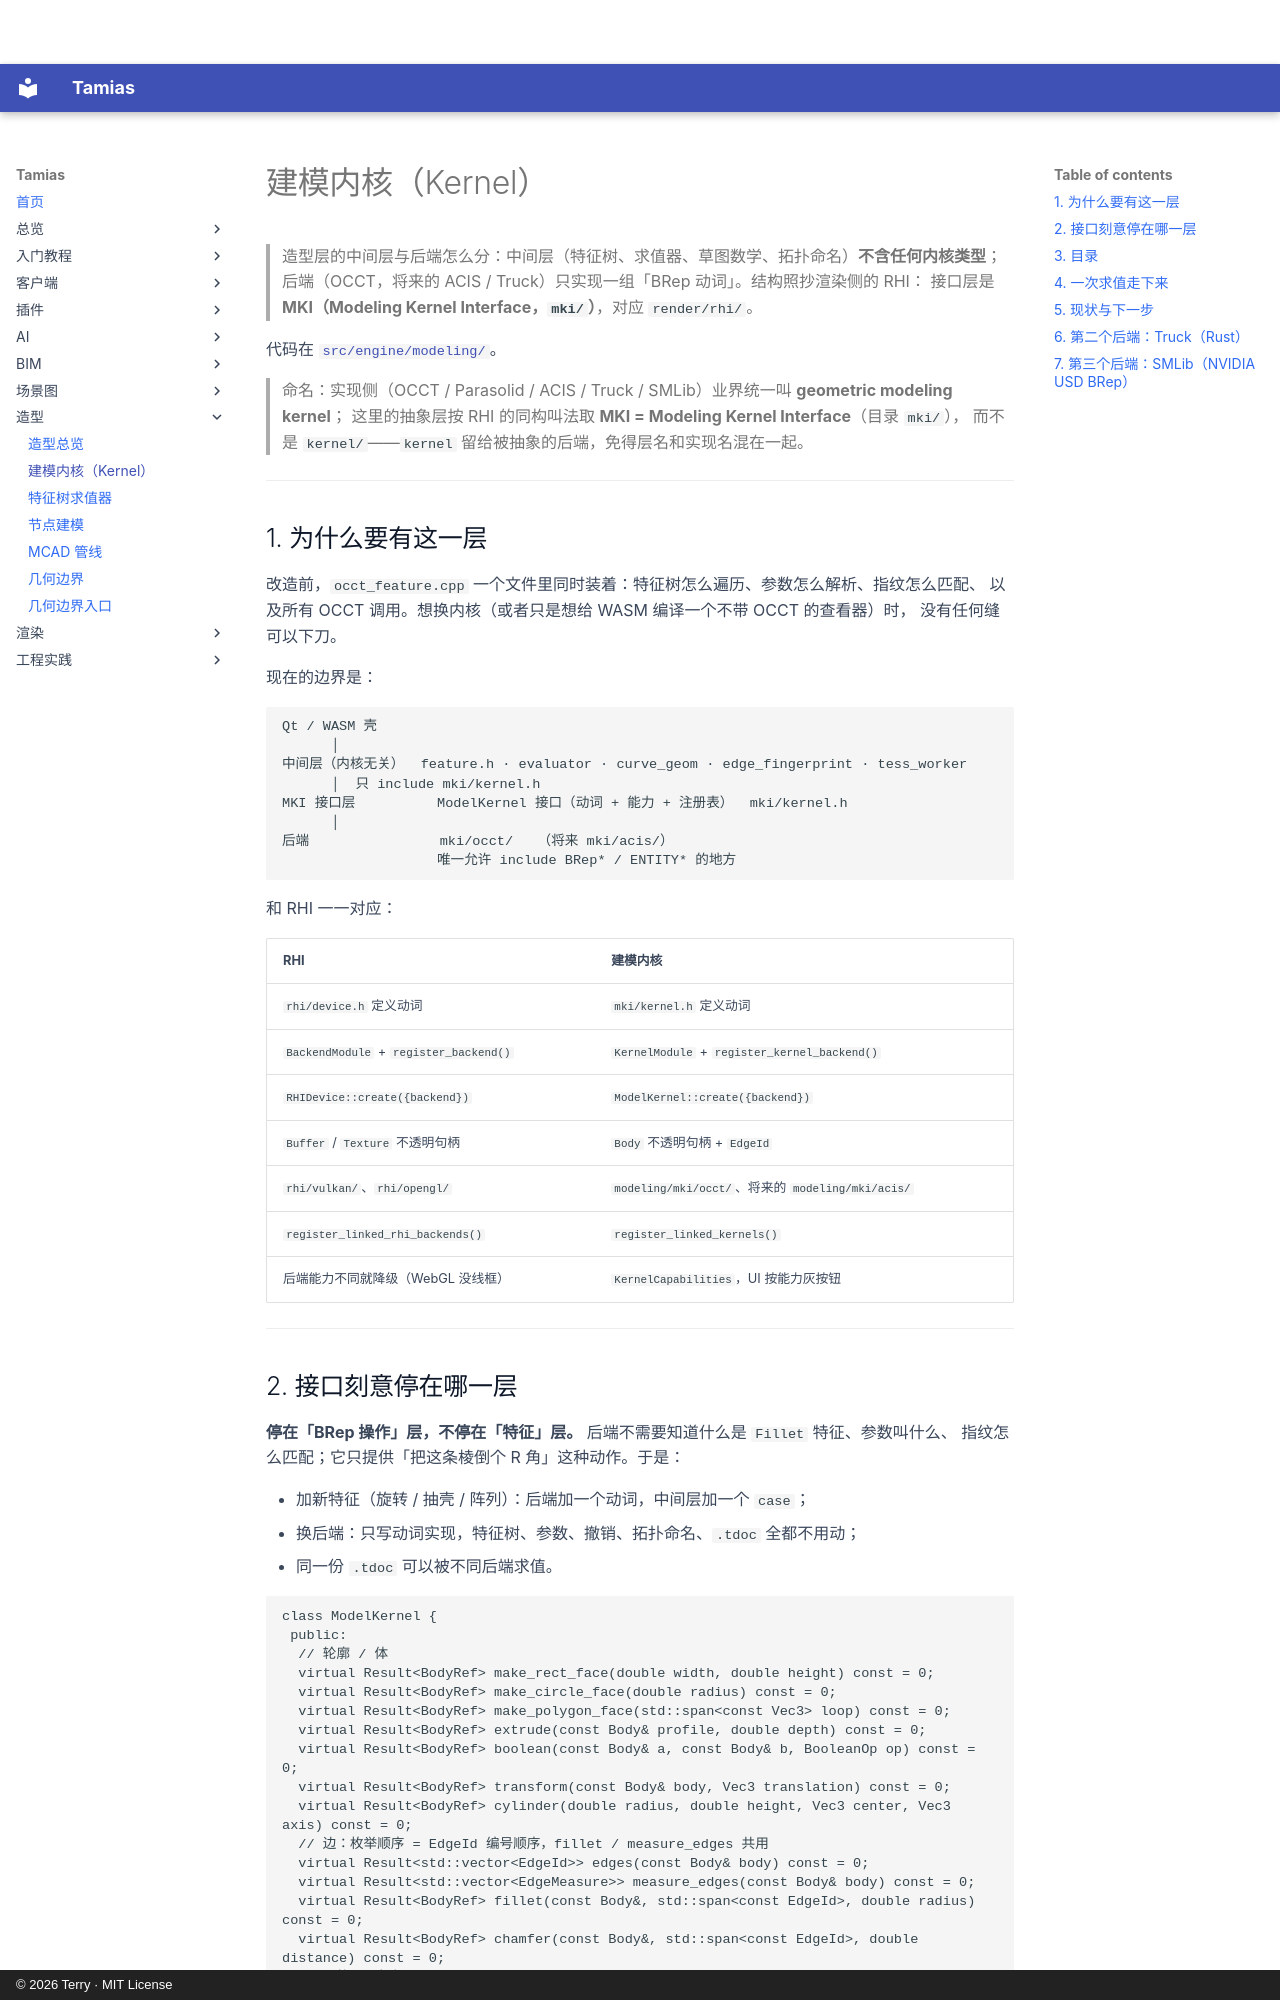

repository: terry-chao/tamias · page: MODELING-KERNEL/index.html · generator: mkdocs · copyright: © 2026 Terry · MIT License

# 建模内核（Kernel）

> 造型层的中间层与后端怎么分：中间层（特征树、求值器、草图数学、拓扑命名）**不含任何内核类型**；
> 后端（OCCT，将来的 ACIS / Truck）只实现一组「BRep 动词」。结构照抄渲染侧的 RHI：
> 接口层是 **MKI（Modeling Kernel Interface，`mki/`）**，对应 `render/rhi/`。

代码在 [`src/engine/modeling/`](https://github.com/terry-chao/tamias/tree/main/src/engine/modeling)。

> 命名：实现侧（OCCT / Parasolid / ACIS / Truck / SMLib）业界统一叫 **geometric modeling kernel**；
> 这里的抽象层按 RHI 的同构叫法取 **MKI = Modeling Kernel Interface**（目录 `mki/`），
> 而不是 `kernel/`——`kernel` 留给被抽象的后端，免得层名和实现名混在一起。

---

## 1. 为什么要有这一层

改造前，`occt_feature.cpp` 一个文件里同时装着：特征树怎么遍历、参数怎么解析、指纹怎么匹配、
以及所有 OCCT 调用。想换内核（或者只是想给 WASM 编译一个不带 OCCT 的查看器）时，
没有任何缝可以下刀。

现在的边界是：

```
Qt / WASM 壳
      │
中间层（内核无关）  feature.h · evaluator · curve_geom · edge_fingerprint · tess_worker
      │  只 include mki/kernel.h
MKI 接口层          ModelKernel 接口（动词 + 能力 + 注册表）  mki/kernel.h
      │
后端                mki/occt/   （将来 mki/acis/）
                   唯一允许 include BRep* / ENTITY* 的地方
```

和 RHI 一一对应：

| RHI | 建模内核 |
|---|---|
| `rhi/device.h` 定义动词 | `mki/kernel.h` 定义动词 |
| `BackendModule` + `register_backend()` | `KernelModule` + `register_kernel_backend()` |
| `RHIDevice::create({backend})` | `ModelKernel::create({backend})` |
| `Buffer` / `Texture` 不透明句柄 | `Body` 不透明句柄 + `EdgeId` |
| `rhi/vulkan/`、`rhi/opengl/` | `modeling/mki/occt/`、将来的 `modeling/mki/acis/` |
| `register_linked_rhi_backends()` | `register_linked_kernels()` |
| 后端能力不同就降级（WebGL 没线框） | `KernelCapabilities`，UI 按能力灰按钮 |

---
